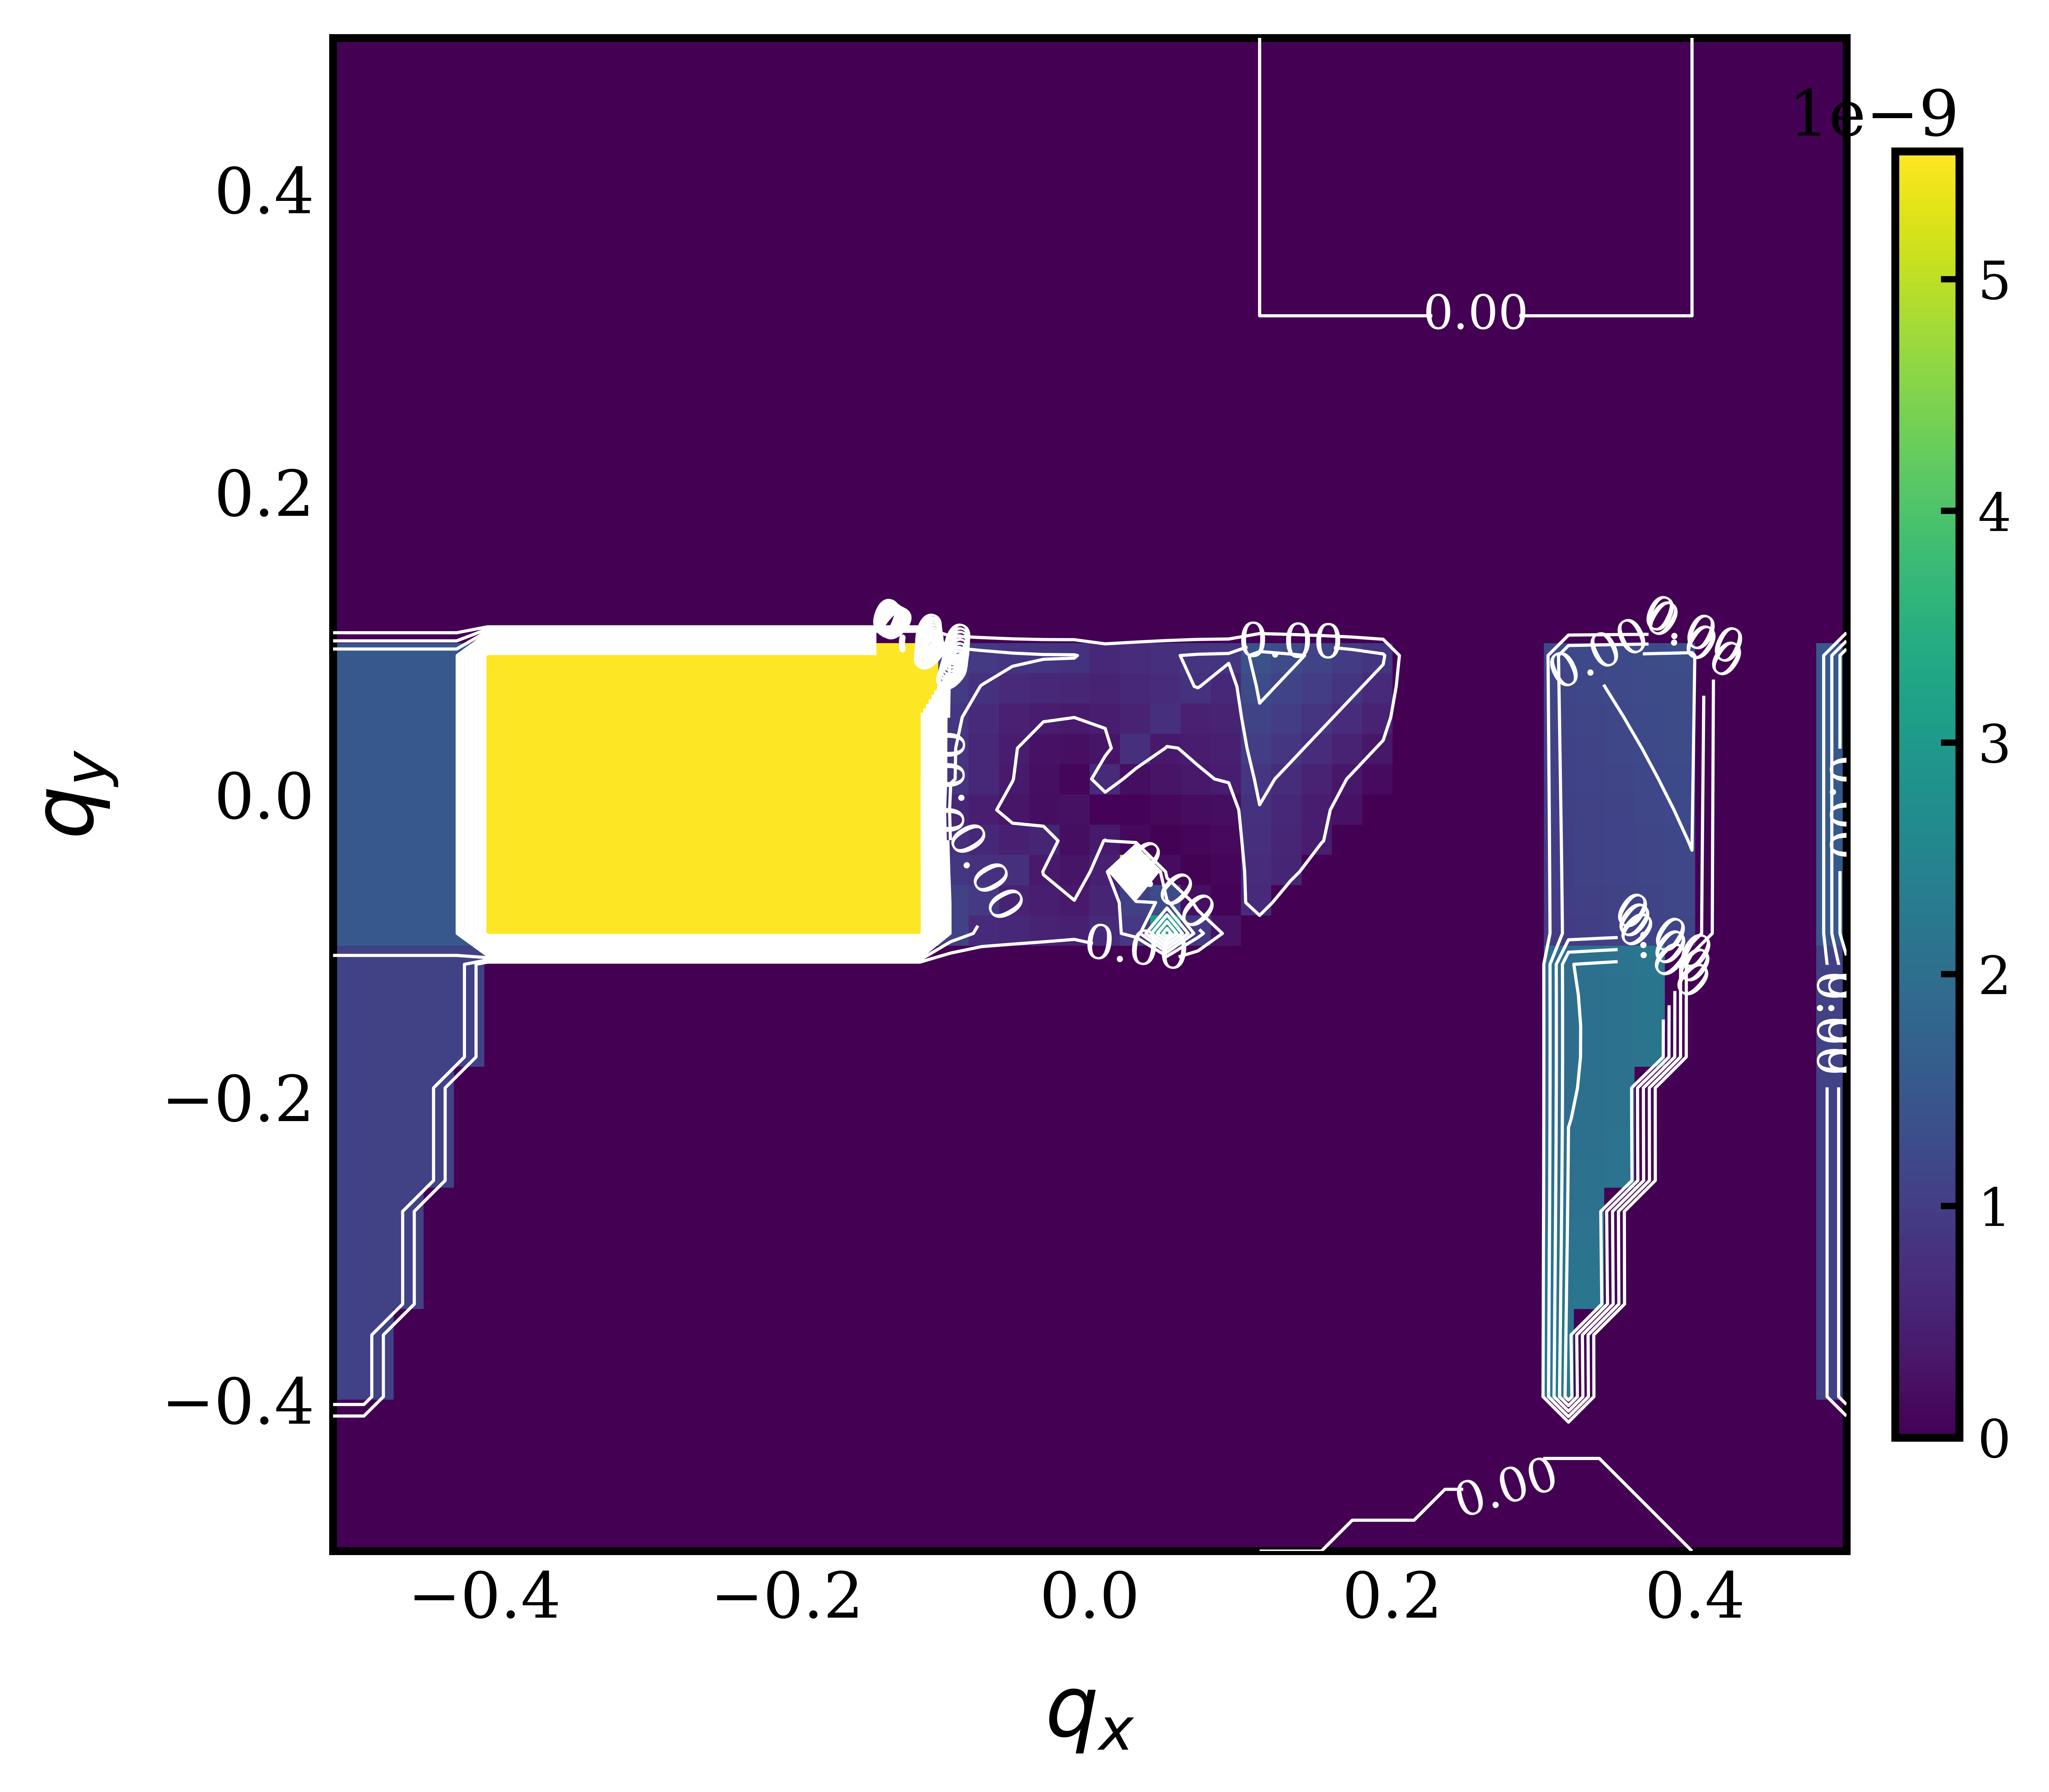

The table this chart was drawn from, first rows:
, -0.5, -0.47959183673469385, -0.45918367346938777, -0.4387755102040816, -0.41836734693877553, -0.3979591836734694, -0.37755102040816324, -0.35714285714285715, -0.33673469387755106, -0.3163265306122449, -0.29591836734693877, -0.2755102040816327, -0.25510204081632654, -0.23469387755102045, -0.2142857142857143, -0.1938775510204082, -0.17346938775510207, -0.15306122448979592, -0.13265306122448983, -0.11224489795918369, -0.0918367346938776, -0.07142857142857145, -0.05102040816326536
-0.5, 5.509441697335395e-15, 5.509441697335378e-15, 5.509441697335359e-15, 5.509441697335843e-15, 5.5094416973358285e-15, 4.853259015495075e-12, 4.853259015494371e-12, 2.529291452012857e-12, 4.853259015492891e-12, 2.529291452012434e-12, 4.85325901549131e-12, 4.853259015490482e-12, 4.853259015489627e-12, 4.853259015488747e-12, 4.853259015487841e-12, 4.853259015486911e-12, 4.853259015485958e-12, 4.853259015484984e-12, 4.85325901548399e-12, 4.85325901548298e-12, 4.84774957380406e-12, 4.8477495738030474e-12, 4.847749573802031e-12
-0.4796, 5.509441697335378e-15, 5.5094416973353576e-15, 5.509441697335337e-15, 5.5094416973358285e-15, 5.509441697335812e-15, 4.853259015494313e-12, 4.853259015493568e-12, 4.853259015492797e-12, 4.853259015491999e-12, 4.8532590154911724e-12, 4.853259015490317e-12, 4.853259015489432e-12, 4.85325901548852e-12, 4.853259015487577e-12, 4.853259015486604e-12, 4.853259015485606e-12, 4.85325901548458e-12, 4.853259015483528e-12, 4.853259015482454e-12, 4.853259015481358e-12, 4.853259015480248e-12, 4.853259015479127e-12, 4.853259015477998e-12
-0.4592, 5.509441697335359e-15, 5.509441697335337e-15, 5.509441697335318e-15, 5.509441697335812e-15, 4.8532590154942776e-12, 4.853259015493518e-12, 4.853259015492731e-12, 4.8532590154919116e-12, 4.853259015491063e-12, 4.853259015490183e-12, 4.853259015489271e-12, 4.853259015488326e-12, 4.853259015487348e-12, 4.853259015486335e-12, 4.853259015485292e-12, 4.853259015484216e-12, 4.8532590154831074e-12, 4.853259015481972e-12, 4.8532590154808044e-12, 4.853259015479617e-12, 4.8532590154784085e-12, 4.853259015477186e-12, 4.853259015475957e-12
-0.4388, 5.50944169733534e-15, 5.509441697335318e-15, 5.509441697335297e-15, 4.853259015493807e-12, 4.853259015493493e-12, 4.8532590154926895e-12, 4.8532590154918534e-12, 4.853259015490984e-12, 4.853259015490083e-12, 4.853259015489145e-12, 4.85325901548817e-12, 4.853259015487158e-12, 4.853259015486109e-12, 4.853259015485022e-12, 4.853259015483897e-12, 4.853259015482734e-12, 4.853259015481533e-12, 4.853259015480299e-12, 4.853259015479034e-12, 4.85325901547774e-12, 4.8532590154764205e-12, 4.853259015475086e-12, 4.8532590154737394e-12
-0.4184, 5.509441697335318e-15, 5.509441697335298e-15, 4.853259015493818e-12, 4.853259015493026e-12, 4.853259015492676e-12, 4.853259015491824e-12, 4.853259015490939e-12, 4.853259015490015e-12, 4.853259015489053e-12, 4.853259015488051e-12, 4.8532590154870075e-12, 4.853259015485923e-12, 4.8532590154847965e-12, 4.853259015483625e-12, 4.85325901548241e-12, 4.853259015481149e-12, 4.853259015479848e-12, 4.8532590154785054e-12, 4.853259015477124e-12, 4.85325901547571e-12, 4.853259015474265e-12, 4.8532590154728e-12, 4.853259015471321e-12
-0.398, 1.0705714364241298e-09, 1.070571436387697e-09, 4.853259015493053e-12, 4.853259015492218e-12, 4.853259015491824e-12, 4.853259015490922e-12, 4.853259015489981e-12, 4.853259015488998e-12, 4.853259015487971e-12, 4.8532590154869e-12, 4.853259015485784e-12, 4.853259015484617e-12, 4.853259015483403e-12, 4.85325901548214e-12, 4.853259015480822e-12, 4.853259015479455e-12, 4.8532590154780385e-12, 4.853259015476573e-12, 4.853259015475062e-12, 4.8532590154735084e-12, 4.853259015471921e-12, 4.853259015470305e-12, 4.853259015468671e-12
-0.3776, 1.0705714363904857e-09, 1.070571436352114e-09, 4.853259015492258e-12, 4.853259015491375e-12, 4.853259015490939e-12, 4.853259015489981e-12, 4.853259015488979e-12, 4.8532590154879316e-12, 4.8532590154868346e-12, 4.853259015485688e-12, 4.8532590154844896e-12, 4.853259015483235e-12, 4.853259015481925e-12, 4.853259015480554e-12, 4.853259015479127e-12, 4.853259015477639e-12, 4.853259015476091e-12, 4.853259015474487e-12, 4.853259015472827e-12, 4.853259015471116e-12, 4.85325901546936e-12, 4.85325901546757e-12, 4.8532590154657584e-12
-0.3571, 1.0705714363556934e-09, 1.0705714363152565e-09, 4.853259015491434e-12, 4.8532590154904995e-12, 4.853259015489523e-12, 4.853259015488998e-12, 4.8532590154879316e-12, 4.8532590154868136e-12, 4.8532590154856415e-12, 4.853259015484411e-12, 4.853259015483122e-12, 4.85325901548177e-12, 4.8532590154803504e-12, 4.853259015478866e-12, 4.853259015477312e-12, 4.853259015475686e-12, 4.853259015473992e-12, 4.853259015472228e-12, 4.853259015470397e-12, 4.853259015468503e-12, 4.853259015466556e-12, 4.8532590154645645e-12, 4.853259015462543e-12
-0.3367, 1.0705714363197264e-09, 1.0705714362770892e-09, 1.0705714362323976e-09, 4.853259015489591e-12, 4.853259015488554e-12, 4.853259015487971e-12, 4.8532590154868346e-12, 4.8532590154856415e-12, 4.853259015484385e-12, 4.8532590154830654e-12, 4.853259015481675e-12, 4.853259015480214e-12, 4.853259015478677e-12, 4.853259015477062e-12, 4.8532590154753655e-12, 4.853259015473586e-12, 4.853259015471723e-12, 4.853259015469776e-12, 4.8532590154677464e-12, 4.853259015465643e-12, 4.853259015463469e-12, 4.8532590154612405e-12, 4.8532590154589706e-12
-0.3163, 1.0705714362825607e-09, 1.070571436237582e-09, 1.0705714361903433e-09, 4.853259015488646e-12, 4.853259015487545e-12, 4.8532590154869e-12, 4.853259015485688e-12, 4.853259015484411e-12, 4.8532590154830654e-12, 4.853259015481644e-12, 4.853259015480145e-12, 4.853259015478563e-12, 4.853259015476894e-12, 4.853259015475133e-12, 4.8532590154732766e-12, 4.853259015471321e-12, 4.853259015469264e-12, 4.853259015467107e-12, 4.85325901546485e-12, 4.853259015462497e-12, 4.853259015460058e-12, 4.8532590154575464e-12, 4.853259015454982e-12
-0.2959, 1.070571436244087e-09, 1.0705714361966163e-09, 1.0705714361466568e-09, 4.8532590154872215e-12, 4.853259015486044e-12, 4.853259015485785e-12, 4.853259015484492e-12, 4.853259015483125e-12, 4.853259015481677e-12, 4.853259015480147e-12, 4.853259015478527e-12, 4.853259015476811e-12, 4.853259015474994e-12, 4.853259015473067e-12, 4.853259015471029e-12, 4.853259015468874e-12, 4.853259015466595e-12, 4.8532590154641946e-12, 4.853259015461669e-12, 4.853259015459026e-12, 4.853259015456272e-12, 4.853259015453423e-12, 4.8532590154505025e-12
-0.2755, 1.0705714362044794e-09, 1.070571436154361e-09, 1.0705714361015023e-09, 4.853259015486196e-12, 4.853259015484944e-12, 4.853259015484621e-12, 4.853259015483238e-12, 4.853259015481772e-12, 4.8532590154802155e-12, 4.853259015478564e-12, 4.853259015476811e-12, 4.8532590154749455e-12, 4.8532590154729615e-12, 4.853259015470852e-12, 4.8532590154686075e-12, 4.853259015466221e-12, 4.853259015463687e-12, 4.853259015461001e-12, 4.8532590154581636e-12, 4.853259015455173e-12, 4.853259015452041e-12, 4.853259015448784e-12, 4.85325901544543e-12
-0.2551, 1.0705714361636436e-09, 1.070571436110714e-09, 1.070571436054767e-09, 1.0705714359955607e-09, 4.8532590154838e-12, 4.853259015483406e-12, 4.8532590154819264e-12, 4.853259015480352e-12, 4.853259015478678e-12, 4.8532590154768955e-12, 4.853259015474994e-12, 4.8532590154729615e-12, 4.853259015470792e-12, 4.853259015468473e-12, 4.853259015465993e-12, 4.853259015463343e-12, 4.853259015460512e-12, 4.853259015457493e-12, 4.853259015454281e-12, 4.853259015450877e-12, 4.853259015447288e-12, 4.853259015443534e-12, 4.853259015439646e-12
-0.2347, 1.070571436121588e-09, 1.0705714360656777e-09, 1.0705714360064456e-09, 1.070571435943609e-09, 4.853259015482611e-12, 4.853259015482141e-12, 4.8532590154805564e-12, 4.853259015478867e-12, 4.853259015477064e-12, 4.8532590154751345e-12, 4.853259015473067e-12, 4.853259015470852e-12, 4.853259015468473e-12, 4.853259015465917e-12, 4.853259015463169e-12, 4.853259015460213e-12, 4.853259015457035e-12, 4.853259015453624e-12, 4.8532590154499685e-12, 4.853259015446064e-12, 4.853259015441917e-12, 4.853259015437546e-12, 4.85325901543299e-12
-0.2143, 1.0705714360783325e-09, 1.0705714360192692e-09, 1.070571435956549e-09, 1.0705714358898433e-09, 4.853259015481379e-12, 4.853259015480824e-12, 4.853259015479128e-12, 4.853259015477314e-12, 4.853259015475367e-12, 4.853259015473277e-12, 4.853259015471029e-12, 4.8532590154686075e-12, 4.853259015465993e-12, 4.853259015463169e-12, 4.853259015460111e-12, 4.853259015456803e-12, 4.853259015453221e-12, 4.853259015449344e-12, 4.853259015445155e-12, 4.853259015440642e-12, 4.8532590154358055e-12, 4.85325901543066e-12, 4.853259015425253e-12
-0.1939, 1.0705723142992695e-09, 1.0705723142368777e-09, 1.0705714359051069e-09, 1.0705714358342865e-09, 4.853259015480101e-12, 4.853259015479457e-12, 4.853259015477641e-12, 4.8532590154756895e-12, 4.8532590154735876e-12, 4.853259015471323e-12, 4.853259015468874e-12, 4.853259015466221e-12, 4.853259015463343e-12, 4.853259015460213e-12, 4.853259015456803e-12, 4.853174861444889e-12, 4.853259015449026e-12, 4.8532590154445934e-12, 4.853259015439759e-12, 4.853259015434497e-12, 4.8532590154287954e-12, 4.853259015422666e-12, 4.853259015416153e-12
-0.1735, 1.070572314253741e-09, 1.070572314187846e-09, 1.0705714358521725e-09, 1.0705714357769886e-09, 1.0705714356964435e-09, 4.85325901547804e-12, 4.853259015476093e-12, 4.853259015473995e-12, 4.853259015471725e-12, 4.8532590154692675e-12, 4.853259015466595e-12, 4.853259015463687e-12, 4.853259015460512e-12, 4.853259015457035e-12, 4.853259015453221e-12, 4.853340462882843e-12, 4.852874044164904e-12, 4.8532590154393064e-12, 4.853259015433685e-12, 4.853259015427489e-12, 4.853259015420692e-12, 4.853259015413283e-12, 4.853259015405308e-12
-0.1531, 1.0705723142071797e-09, 1.07057231413761e-09, 1.070571435797827e-09, 1.0705714357180333e-09, 1.0705714356322946e-09, 4.853259015476575e-12, 4.853259015474489e-12, 4.8532590154722305e-12, 4.853259015469778e-12, 4.853259015467108e-12, 4.8532590154641946e-12, 4.853259015461001e-12, 4.853259015457493e-12, 4.853259015453624e-12, 4.853259015449344e-12, 4.853517061269628e-12, 4.853038954773516e-12, 4.8525377542023345e-12, 4.853259015426816e-12, 4.8532590154194525e-12, 4.853259015411241e-12, 4.8532590154021415e-12, 4.853259015392177e-12
-0.1327, 1.0705723141596854e-09, 1.0705723140862767e-09, 1.0705723140075423e-09, 1.0705714356575435e-09, 1.070571435566318e-09, 4.853259015475065e-12, 4.853259015472829e-12, 4.853259015470399e-12, 4.85325901546775e-12, 4.853259015464853e-12, 4.853259015461669e-12, 4.8532590154581636e-12, 4.853259015454281e-12, 4.8532590154499685e-12, 4.853259015445155e-12, 4.853705789592328e-12, 4.8532154690077595e-12, 4.852700610280398e-12, 4.852159324171779e-12, 4.853259015410177e-12, 4.853259015400118e-12, 4.8532590153887345e-12, 4.847749573700241e-12
-0.1122, 1.0705723141113872e-09, 1.0705723140339891e-09, 1.0705723139507646e-09, 1.07057143559569e-09, 1.0705714354986996e-09, 4.853259015473512e-12, 4.853259015471118e-12, 4.853259015468506e-12, 4.853259015465646e-12, 4.853259015462501e-12, 4.853259015459026e-12, 4.853259015455173e-12, 4.853259015450877e-12, 4.853259015446064e-12, 4.853259015440642e-12, 4.853907942006899e-12, 4.8534048561893336e-12, 4.852875651501643e-12, 4.8523182397712795e-12, 4.851730304143232e-12, 4.853259015386911e-12, 4.847749573696693e-12, 4.8477495736802644e-12
-0.09184, 1.5190400368842203e-09, 1.5190400367201235e-09, 1.5190400365432297e-09, 1.5190391581046731e-09, 1.5190391578973242e-09, 5.551929926363435e-09, 5.5519299230740144e-09, 5.551929919469352e-09, 5.55192991550293e-09, 5.551929911118861e-09, 5.551929906249506e-09, 5.551929900812335e-09, 5.551929894705814e-09, 5.551929887803928e-09, 5.551929879948887e-09, 5.551929870941386e-09, 5.55192986052775e-09, 5.5519298483830255e-09, 5.551929834090169e-09, 5.55192981711712e-09, 1.087773430311925e-09, 6.928690377673454e-10, 6.093885224598625e-10
-0.07143, 1.5190400367848159e-09, 1.5190400366122118e-09, 1.5190400364256882e-09, 1.519039157976175e-09, 1.5190391577562955e-09, 5.55192992428685e-09, 5.5519299207743464e-09, 5.551929916909526e-09, 5.551929912637371e-09, 5.551929907890986e-09, 5.551929902588274e-09, 5.551929896627462e-09, 5.551929889881019e-09, 5.5519298821872245e-09, 5.551929873338387e-09, 5.5519298630641025e-09, 5.551929851007315e-09, 5.551929836689511e-09, 5.5519298194606074e-09, 5.551929798427992e-09, 1.0791920014203956e-09, 9.266525056317305e-10, 5.507918527485565e-10
-0.05102, 1.519040036685002e-09, 1.5190400365037496e-09, 1.519040036307414e-09, 1.519040036094042e-09, 1.5190391576139954e-09, 5.551929922187976e-09, 5.551929918445377e-09, 5.551929914311064e-09, 5.551929909720631e-09, 5.551929904594871e-09, 5.551929898835294e-09, 5.551929892317975e-09, 5.551929884884874e-09, 5.551929876331454e-09, 5.551929866388571e-09, 5.551929854695428e-09, 5.5519298407582475e-09, 5.551929823885251e-09, 5.551929803082004e-09, 5.551929776878592e-09, 8.974884251118234e-10, 7.815183874614439e-10, 7.60674737447309e-10
-0.03061, 1.5190400365853498e-09, 1.5190400363953962e-09, 1.519040036189176e-09, 1.51904003596451e-09, 1.5190391574714813e-09, 5.551929920083518e-09, 5.551929916107018e-09, 5.551929911697864e-09, 5.551929906781601e-09, 5.551929901265702e-09, 5.551929895033763e-09, 5.551929887937301e-09, 5.55192987978395e-09, 5.5519298703200555e-09, 5.551929859204337e-09, 5.551929845966826e-09, 5.551929829942633e-09, 5.551929810160663e-09, 5.551929785147963e-09, 5.551929752566439e-09, 7.475724661385616e-10, 6.114082110687975e-10, 4.894927253811186e-10
-0.0102, 1.5190400364865195e-09, 1.519040036287925e-09, 1.5190400360718805e-09, 1.5190400358359812e-09, 1.5190391573300293e-09, 5.551929917993933e-09, 5.551929913784003e-09, 5.551929909100116e-09, 5.551929903857488e-09, 5.55192989794984e-09, 5.551929891242128e-09, 5.5519298835601045e-09, 5.551929874674995e-09, 5.551929864280376e-09, 5.551929851956192e-09, 5.551929837110777e-09, 5.551929818883361e-09, 5.551929795971722e-09, 5.551929766308217e-09, 5.55192972640246e-09, 6.043285176331386e-10, 4.6391831714519436e-10, 3.32463374610564e-10
0.0102, 1.5190400363892685e-09, 1.5190400361822247e-09, 1.51904003595658e-09, 1.519040035709711e-09, 1.5190391571911456e-09, 5.551929915943601e-09, 5.551929911506167e-09, 5.55192990655471e-09, 5.551929900994454e-09, 5.551929894705814e-09, 5.551929887535702e-09, 5.551929879284926e-09, 5.551929869689425e-09, 5.551929858391547e-09, 5.5519298448946006e-09, 5.55192982848809e-09, 5.551929808118976e-09, 5.551929782157388e-09, 5.551929747940094e-09, 5.551929700800611e-09, 8.309296794861678e-10, 6.121085294584868e-10, 4.0560096157434656e-10
0.03061, 1.5190400362944469e-09, 1.5190400360792997e-09, 1.5190400358444693e-09, 1.5190400355871316e-09, 1.5190400353038944e-09, 5.551929913960808e-09, 5.551929909308422e-09, 5.551929904105241e-09, 5.551929898247649e-09, 5.551929891604423e-09, 5.5519298840068994e-09, 5.551929875234706e-09, 5.551929864994413e-09, 5.55192985288678e-09, 5.55192983835485e-09, 5.551929820598537e-09, 5.551929798428037e-09, 5.551929769999085e-09, 5.55192973230651e-09, 5.551929680147597e-09, 8.345256627809864e-10, 6.188234249433323e-10, 4.2387303427772365e-10
0.05102, 1.519040036202993e-09, 1.5190400359802616e-09, 1.5190400357368765e-09, 1.5190400354698423e-09, 1.5190400351755592e-09, 5.551929912077422e-09, 5.551929907230309e-09, 5.551929901801372e-09, 5.551929895680307e-09, 5.551929888727412e-09, 5.551929880763247e-09, 5.5519298715537e-09, 5.551929860787916e-09, 5.551929848044974e-09, 5.551929832742208e-09, 5.5519298140529845e-09, 5.551929790772616e-09, 5.5519297610948675e-09, 5.551929722239653e-09, 5.551929669869588e-09, 8.726196198979572e-10, 6.768537108557564e-10, 5.181253296131371e-10
0.07143, 1.519040036115919e-09, 1.519040035886314e-09, 1.5190400356352418e-09, 1.519040035359581e-09, 1.5190400350555861e-09, 5.551929910328187e-09, 5.551929905315009e-09, 5.551929899697413e-09, 5.551929893361633e-09, 5.551929886164277e-09, 5.551929877922376e-09, 5.551929868399373e-09, 5.551929857285104e-09, 5.551929844166959e-09, 5.551929828488092e-09, 5.551929809487473e-09, 5.5519297861174284e-09, 5.551929756944226e-09, 5.551929720084867e-09, 5.551929673405933e-09, 9.560895552446061e-10, 7.923717805398089e-10, 6.745479288222244e-10
0.09184, 1.5190400360342955e-09, 1.5190400357987283e-09, 1.519040035541085e-09, 1.5190400352581809e-09, 1.5190400349462018e-09, 5.551929908749611e-09, 5.551929903607741e-09, 5.55192989784997e-09, 5.551929891363308e-09, 5.5519298840068994e-09, 5.551929875603606e-09, 5.551929865928772e-09, 5.551929854695442e-09, 5.55192984153545e-09, 5.551929825977029e-09, 5.551929807423362e-09, 5.551929785147974e-09, 5.551929758352013e-09, 5.5519297264024915e-09, 5.551929689513938e-09, 1.0839204873368832e-09, 9.535188231597172e-10, 8.67364704290322e-10
0.1122, 9.344908056720684e-16, 9.344908056720683e-16, 9.34490805672068e-16, 9.34490805672068e-16, 9.344908056720677e-16, 3.710867146805272e-13, 3.62966031829755e-13, 3.543015928699289e-13, 3.450474818663744e-13, 3.3515597657544556e-13, 3.2457931678127145e-13, 3.1327289212655666e-13, 3.012007723264002e-13, 2.883450825349034e-13, 2.747216336262939e-13, 2.6122066815045057e-13, 2.464444491485111e-13, 2.314641191470406e-13, 2.168699169743536e-13, 2.0358942015892394e-13, 1.7336917317210091e-13, 1.6722156883033736e-13, 1.659298423654696e-13
0.1327, 9.344908056720683e-16, 9.344908056720683e-16, 9.34490805672068e-16, 9.344908056720677e-16, 9.344908056720677e-16, 3.693015257417888e-13, 3.6121249176615695e-13, 3.526115697969913e-13, 3.4346423881823075e-13, 3.337381894207177e-13, 3.2340656802932755e-13, 3.1245315841003606e-13, 3.0088052575097955e-13, 2.887226116683396e-13, 2.760637986614034e-13, 2.637553959470783e-13, 2.5078591867233883e-13, 2.381754676573172e-13, 2.2657962397115387e-13, 2.1686482859101278e-13, 1.8930704747381193e-13, 1.8637275573864554e-13, 1.8736329531477059e-13
0.1531, 9.344908056720683e-16, 9.344908056720683e-16, 9.34490805672068e-16, 9.344908056720677e-16, 9.344908056720677e-16, 3.6796004003653754e-13, 3.5997046930057074e-13, 3.5151355690894803e-13, 3.4256867244889594e-13, 3.3312172719756356e-13, 3.231697121325198e-13, 3.1272741729918705e-13, 3.018372041310518e-13, 2.9058285746173684e-13, 2.791084343848006e-13, 2.6818502427258204e-13, 2.5718576027686306e-13, 2.46977137223092e-13, 2.3816884098757564e-13, 2.314523250619172e-13, 2.0568394123669223e-13, 2.049028755372581e-13, 2.072229406178989e-13
0.1735, 9.344908056720683e-16, 9.344908056720683e-16, 9.34490805672068e-16, 9.344908056720677e-16, 9.344908056720677e-16, 3.670915726567717e-13, 3.592702036218847e-13, 3.510374520585604e-13, 3.4238815621685554e-13, 3.333278133335019e-13, 3.238779597806707e-13, 3.140836007731475e-13, 3.0402317347279903e-13, 2.938213075476624e-13, 2.836639524060778e-13, 2.741817950229622e-13, 2.6514831502493093e-13, 2.571770519039751e-13, 2.507705805899773e-13, 2.464238793428698e-13, 2.2177490152160182e-13, 2.2240437822057401e-13, 2.2547752126659912e-13
0.1939, 9.344908056720683e-16, 9.34490805672068e-16, 9.34490805672068e-16, 9.344908056720677e-16, 9.344908056720677e-16, 3.66715763627368e-13, 3.591292546869959e-13, 3.5119652692727203e-13, 3.4292829528691416e-13, 3.3434931071411887e-13, 3.2550395254129704e-13, 3.1646337976003005e-13, 3.0733422963310417e-13, 2.982683552671963e-13, 2.8947213951204636e-13, 2.813638967186552e-13, 2.7417010254618253e-13, 2.68164743340557e-13, 2.6372860409371304e-13, 2.611887161234299e-13, 2.3720091778948666e-13, 2.387396807533437e-13, 2.4221515580125066e-13
0.2143, 9.344908056720683e-16, 9.34490805672068e-16, 9.34490805672068e-16, 9.344908056720677e-16, 9.344908056720677e-16, 3.668412764107632e-13, 3.5955120224412556e-13, 3.519863262653075e-13, 3.441724059021431e-13, 3.361514632298611e-13, 3.2798693169889764e-13, 3.197696439176486e-13, 3.1162421087109815e-13, 3.037147667296684e-13, 2.962482140678667e-13, 2.894721395121789e-13, 2.8366395240634906e-13, 2.7910843438520946e-13, 2.7606379866193874e-13, 2.7472163362693454e-13, 2.517884078148864e-13, 2.539016940648483e-13, 2.5756404072201043e-13
0.2347, 9.344908056720683e-16, 9.34490805672068e-16, 9.34490805672068e-16, 9.344908056720677e-16, 9.344908056720677e-16, 3.674652064140081e-13, 3.605253753360019e-13, 3.533850401134029e-13, 3.4608305249245697e-13, 3.3867540932934745e-13, 3.312394203621564e-13, 3.238779597805161e-13, 3.167230917326535e-13, 3.099378893950523e-13, 3.03714766729789e-13, 2.982683552674438e-13, 2.938213075480375e-13, 2.9058285746223273e-13, 2.8872261166894117e-13, 2.8834508253558853e-13, 2.654792817111424e-13, 2.67943491705422e-13, 2.716595022556614e-13
0.2551, 9.344908056720683e-16, 9.34490805672068e-16, 9.34490805672068e-16, 9.344908056720677e-16, 9.344908056720677e-16, 3.6857328048167355e-13, 3.620276533532428e-13, 3.5535528652916554e-13, 3.4860535886656237e-13, 3.4184376117430936e-13, 3.351559765748577e-13, 3.286494159476749e-13, 3.224544476438173e-13, 3.1672309173276393e-13, 3.1162421087132494e-13, 3.0733422963344905e-13, 3.0402317347325786e-13, 3.018372041316142e-13, 3.0088052575162887e-13, 3.0120077232711485e-13, 2.7827793039529344e-13, 2.80943190361421e-13, 2.846305522800022e-13
0.2755, 9.344908056720683e-16, 9.34490805672068e-16, 9.34490805672068e-16, 9.344908056720677e-16, 9.344908056720677e-16, 3.701408198432836e-13, 3.6402221807240465e-13, 3.5784701422068994e-13, 3.516715152010813e-13, 3.4556722295280793e-13, 3.3962236661678236e-13, 3.3394248574636414e-13, 3.2864941594777637e-13, 3.2387795978072453e-13, 3.197696439179664e-13, 3.164633797604548e-13, 3.1408360077367223e-13, 3.127274172997993e-13, 3.1245315841071875e-13, 3.1327289212728953e-13, 2.9022097547076736e-13, 2.9298650206981546e-13, 2.965949194183503e-13
0.2959, 9.344908056720683e-16, 9.34490805672068e-16, 9.34490805672068e-16, 9.344908056720677e-16, 9.344908056720677e-16, 3.7213433676945773e-13, 3.6646400446489534e-13, 3.6080108413857433e-13, 3.5520577181912627e-13, 3.4975120213917407e-13, 3.4452377474684066e-13, 3.396223666168757e-13, 3.351559765750498e-13, 3.3123942036244994e-13, 3.279869316992914e-13, 3.255039525417861e-13, 3.23877959781246e-13, 3.2316971213316823e-13, 3.234065680300327e-13, 3.2457931678201467e-13, 3.013602549820481e-13, 3.041582186155289e-13, 3.076578132857457e-13
0.3163, 2.868264878561892e-15, 2.86826487856188e-15, 2.868264878561867e-15, 2.868264878561853e-15, 2.8682648785618392e-15, 2.5266502751935406e-12, 2.5266502751928523e-12, 2.5266502751921528e-12, 2.5266502751914504e-12, 2.526650275190757e-12, 2.5266502751900856e-12, 2.526650275189453e-12, 2.5266502751888764e-12, 2.5266502751883768e-12, 2.526650275187971e-12, 2.526650275187678e-12, 2.52665027518751e-12, 2.5266502751874765e-12, 2.5266502751875774e-12, 2.5266502751878093e-12, 2.5237820103195845e-12, 2.5237820103200304e-12, 2.1203268275860573e-12
0.3367, 2.8682648785618944e-15, 2.8682648785618834e-15, 2.868264878561871e-15, 2.868264878561858e-15, 2.8682648785618443e-15, 2.5266502751938924e-12, 2.5266502751932744e-12, 2.5266502751926552e-12, 2.5266502751920433e-12, 2.5266502751914504e-12, 2.526650275190888e-12, 2.526650275190371e-12, 2.526650275189914e-12, 2.526650275189532e-12, 2.5266502751892383e-12, 2.526650275189046e-12, 2.5266502751889616e-12, 2.5266502751889903e-12, 2.5266502751891292e-12, 2.526650275189373e-12, 2.5237820103211044e-12, 2.523782010321518e-12, 2.5237820103219966e-12
0.3571, 2.8682648785618984e-15, 2.868264878561887e-15, 2.8682648785618763e-15, 2.868264878561863e-15, 2.868264878561851e-15, 2.526650275194277e-12, 2.526650275193726e-12, 2.5266502751931823e-12, 2.5266502751926552e-12, 2.5266502751921528e-12, 2.5266502751916863e-12, 2.5266502751912683e-12, 2.52665027519091e-12, 2.526650275190623e-12, 2.5266502751904176e-12, 2.5266502751903013e-12, 2.5266502751902775e-12, 2.5266502751903474e-12, 2.5266502751905097e-12, 2.526650275190757e-12, 2.5237820103224445e-12, 2.523782010322826e-12, 2.523782010323261e-12
0.3776, 2.8682648785619023e-15, 2.868264878561892e-15, 2.8682648785618814e-15, 2.8682648785618696e-15, 2.868264878561859e-15, 2.5266502751946852e-12, 2.5266502751941993e-12, 2.526650275193726e-12, 2.5266502751932744e-12, 2.5266502751928523e-12, 2.5266502751924686e-12, 2.526650275192134e-12, 2.5266502751918575e-12, 2.5266502751916475e-12, 2.5266502751915098e-12, 2.5266502751914504e-12, 2.52665027519147e-12, 2.5266502751915696e-12, 2.526650275191744e-12, 2.5266502751919884e-12, 2.523782010323634e-12, 2.523782010323987e-12, 2.523782010324383e-12
0.398, 2.8682648785619067e-15, 2.8682648785618976e-15, 2.868264878561886e-15, 2.8682648785618767e-15, 2.8682648785618672e-15, 2.5266502751951117e-12, 2.5266502751946852e-12, 2.526650275194277e-12, 2.5266502751938924e-12, 2.5266502751935406e-12, 2.5266502751932284e-12, 2.5266502751929646e-12, 2.5266502751927546e-12, 2.5266502751926047e-12, 2.52665027519252e-12, 2.526650275192503e-12, 2.5266502751925543e-12, 2.5266502751926714e-12, 2.5266502751928523e-12, 2.52665027519309e-12, 2.5237820103246967e-12, 2.523782010325024e-12, 2.5237820103253853e-12
0.4184, 2.8682648785615466e-15, 2.8682648785615316e-15, 2.8682648785618925e-15, 2.8682648785618838e-15, 2.868264878561875e-15, 2.5266502751955483e-12, 2.526650275195178e-12, 2.526650275194827e-12, 2.5266502751945027e-12, 2.526650275194212e-12, 2.5266502751939602e-12, 2.526650275193754e-12, 2.5266502751935983e-12, 2.526650275193497e-12, 2.526650275193453e-12, 2.526650275193468e-12, 2.5266502751935406e-12, 2.5266502751936694e-12, 2.5266502751938516e-12, 2.5266502751940806e-12, 2.5237820103256515e-12, 2.5237820103259536e-12, 2.5237820103262848e-12
0.4388, 2.8682648785615556e-15, 2.8682648785615414e-15, 2.8682648785618996e-15, 2.8682648785618913e-15, 2.8682648785618838e-15, 2.526650275195992e-12, 2.52665027519567e-12, 2.5266502751953714e-12, 2.5266502751951004e-12, 2.5266502751948617e-12, 2.526650275194661e-12, 2.5266502751945027e-12, 2.5266502751943904e-12, 2.5266502751943278e-12, 2.526650275194315e-12, 2.526650275194353e-12, 2.526650275194441e-12, 2.526650275194576e-12, 2.5266502751947563e-12, 2.526650275194976e-12, 2.5237820103265126e-12, 2.523782010326793e-12, 2.5237820103270974e-12
0.4592, 2.868264878561565e-15, 2.868264878561552e-15, 2.8682648785619067e-15, 2.8682648785618996e-15, 2.8682648785618925e-15, 2.5266502751964357e-12, 2.5266502751961586e-12, 2.5266502751959058e-12, 2.52665027519568e-12, 2.5266502751954865e-12, 2.5266502751953286e-12, 2.5266502751952103e-12, 2.526650275195133e-12, 2.5266502751951004e-12, 2.5266502751951117e-12, 2.5266502751951667e-12, 2.5266502751952644e-12, 2.5266502751954033e-12, 2.5266502751955794e-12, 2.5266502751957895e-12, 2.523782010327294e-12, 2.523782010327554e-12, 2.523782010327834e-12
0.4796, 2.8682648785615753e-15, 2.8682648785615635e-15, 2.868264878561552e-15, 2.868264878561907e-15, 2.8682648785619015e-15, 2.5266502751968755e-12, 2.5266502751966397e-12, 2.5266502751964264e-12, 2.526650275196241e-12, 2.5266502751960847e-12, 2.526650275195963e-12, 2.5266502751958767e-12, 2.5266502751958286e-12, 2.526650275195818e-12, 2.5266502751958472e-12, 2.526650275195915e-12, 2.5266502751960197e-12, 2.5266502751961586e-12, 2.5266502751963303e-12, 2.5266502751965294e-12, 2.523782010328005e-12, 2.5237820103282473e-12, 2.5237820103285062e-12
0.5, 2.8682648785615852e-15, 2.8682648785615753e-15, 2.868264878561565e-15, 2.8682648785619157e-15, 2.8682648785619094e-15, 2.526650275197311e-12, 2.5266502751971102e-12, 2.5266502751969317e-12, 2.5266502751967802e-12, 2.526650275196657e-12, 2.5266502751965637e-12, 2.5266502751965044e-12, 2.5266502751964785e-12, 2.5266502751964866e-12, 2.52665027519653e-12, 2.526650275196606e-12, 2.5266502751967144e-12, 2.5266502751968525e-12, 2.526650275197018e-12, 2.526650275197208e-12, 2.5237820103286553e-12, 2.5237820103288806e-12, 2.523782010329121e-12
